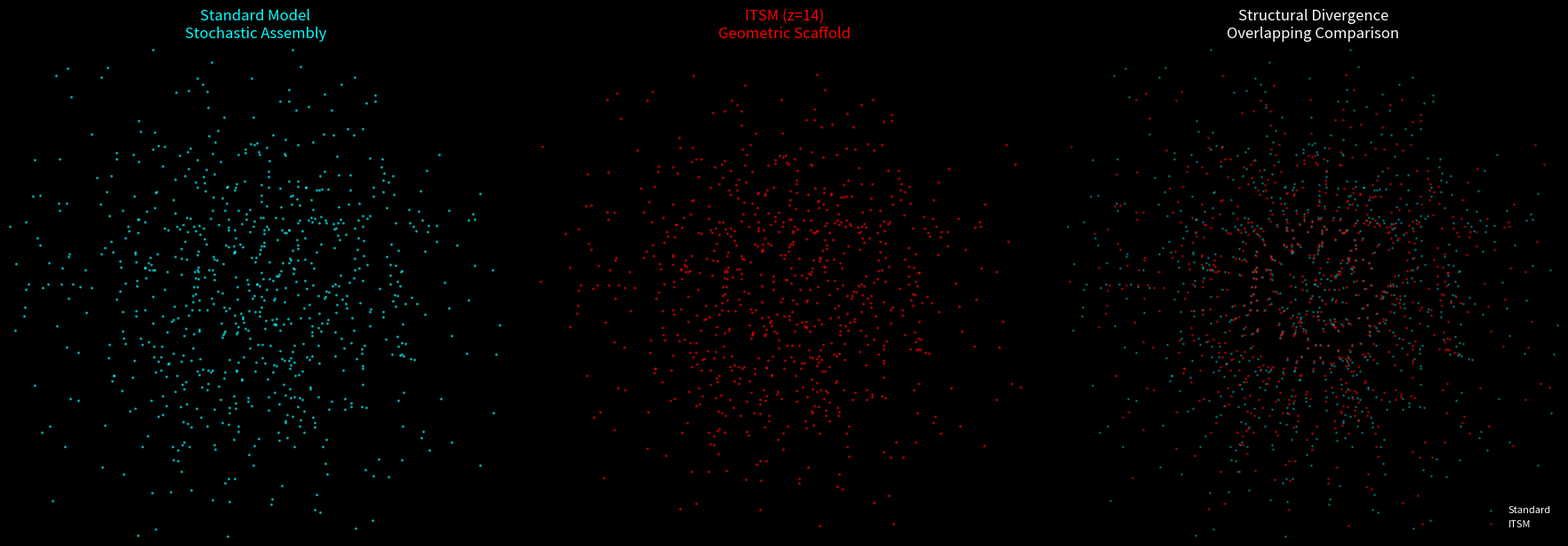

Reproduce this figure in Python.

import numpy as np
import matplotlib.pyplot as plt
import matplotlib.animation as animation

# ---------------------------------------------------------
# ITSM Vector 4: High-Redshift Assembly (The Syntropic Scaffold)
# Triple-Panel Comparative Visualization (Black Background)
# ---------------------------------------------------------

# 1. Simulation Parameters
n_particles = 800
dt = 0.1
steps = 250
r_res = 12.0  # The geometric resonance radius (The Scaffold)

# Initialize particles in a high-entropy "Early Universe" state
# We use the same seed for both models to show the divergence from identical starts
pos_init = np.random.normal(0, 18, (n_particles, 2))
vel_init = np.random.normal(0, 0.5, (n_particles, 2))

# 2. Physics Constants
G = 1.0  
syntropy_strength = 5.0 # High concentration at z > 14

# 3. Setup Visualization
plt.style.use('dark_background')
fig, (ax1, ax2, ax3) = plt.subplots(1, 3, figsize=(18, 6), facecolor='black')

for ax in [ax1, ax2, ax3]:
    ax.set_xlim(-45, 45)
    ax.set_ylim(-45, 45)
    ax.set_aspect('equal')
    ax.axis('off')
    ax.set_facecolor('black')

# Plots
particles_std = ax1.scatter([], [], color='cyan', s=1.5, alpha=0.5)
particles_itsm = ax2.scatter([], [], color='red', s=1.5, alpha=0.5)

# Overlay Panel
overlay_std = ax3.scatter([], [], color='cyan', s=1.0, alpha=0.3, label='Standard')
overlay_itsm = ax3.scatter([], [], color='red', s=1.0, alpha=0.5, label='ITSM')

ax1.set_title("Standard Model\nStochastic Assembly", color='cyan', fontsize=12)
ax2.set_title("ITSM (z=14)\nGeometric Scaffold", color='red', fontsize=12)
ax3.set_title("Structural Divergence\nOverlapping Comparison", color='white', fontsize=12)
ax3.legend(loc='lower right', fontsize=8, frameon=False)

# Global data for the simulation loop
data_std = {'pos': pos_init.copy(), 'vel': vel_init.copy()}
data_itsm = {'pos': pos_init.copy(), 'vel': vel_init.copy()}

# 4. Physics Engine
def update(frame):
    # A. Standard Model Logic (Pure Newtonian Gravity)
    r_std = np.sqrt(np.sum(data_std['pos']**2, axis=1)).reshape(-1, 1) + 2.0
    acc_std = -G * data_std['pos'] / (r_std**2.5)
    data_std['vel'] += acc_std * dt
    data_std['pos'] += data_std['vel'] * dt

    # B. ITSM Model Logic (Newton + Toroidal Scaffold)
    r_itsm_vec = data_itsm['pos']
    r_itsm_mag = np.sqrt(np.sum(r_itsm_vec**2, axis=1)).reshape(-1, 1) + 1.0
    
    # Newtonian Component
    acc_newton = -G * r_itsm_vec / (r_itsm_mag**2.5)
    
    # Syntropic Scaffolding Component (The Mold)
    scaffold_force = -syntropy_strength * (r_itsm_mag - r_res) * (r_itsm_vec / (r_itsm_mag + 0.1))
    
    # Vacuum Condensate Spin
    v_spin_dir = np.column_stack([-r_itsm_vec[:,1], r_itsm_vec[:,0]]) / (r_itsm_mag + 0.1)
    spin_drag = 0.8 * (v_spin_dir - data_itsm['vel'])

    data_itsm['vel'] += (acc_newton + scaffold_force + spin_drag) * dt
    data_itsm['pos'] += data_itsm['vel'] * dt

    # Update Visuals
    particles_std.set_offsets(data_std['pos'])
    particles_itsm.set_offsets(data_itsm['pos'])
    
    # Update Overlay
    overlay_std.set_offsets(data_std['pos'])
    overlay_itsm.set_offsets(data_itsm['pos'])
    
    return particles_std, particles_itsm, overlay_std, overlay_itsm

# 5. Execution
ani = animation.FuncAnimation(fig, update, frames=steps, interval=40, blit=True)
plt.tight_layout()
plt.show()
